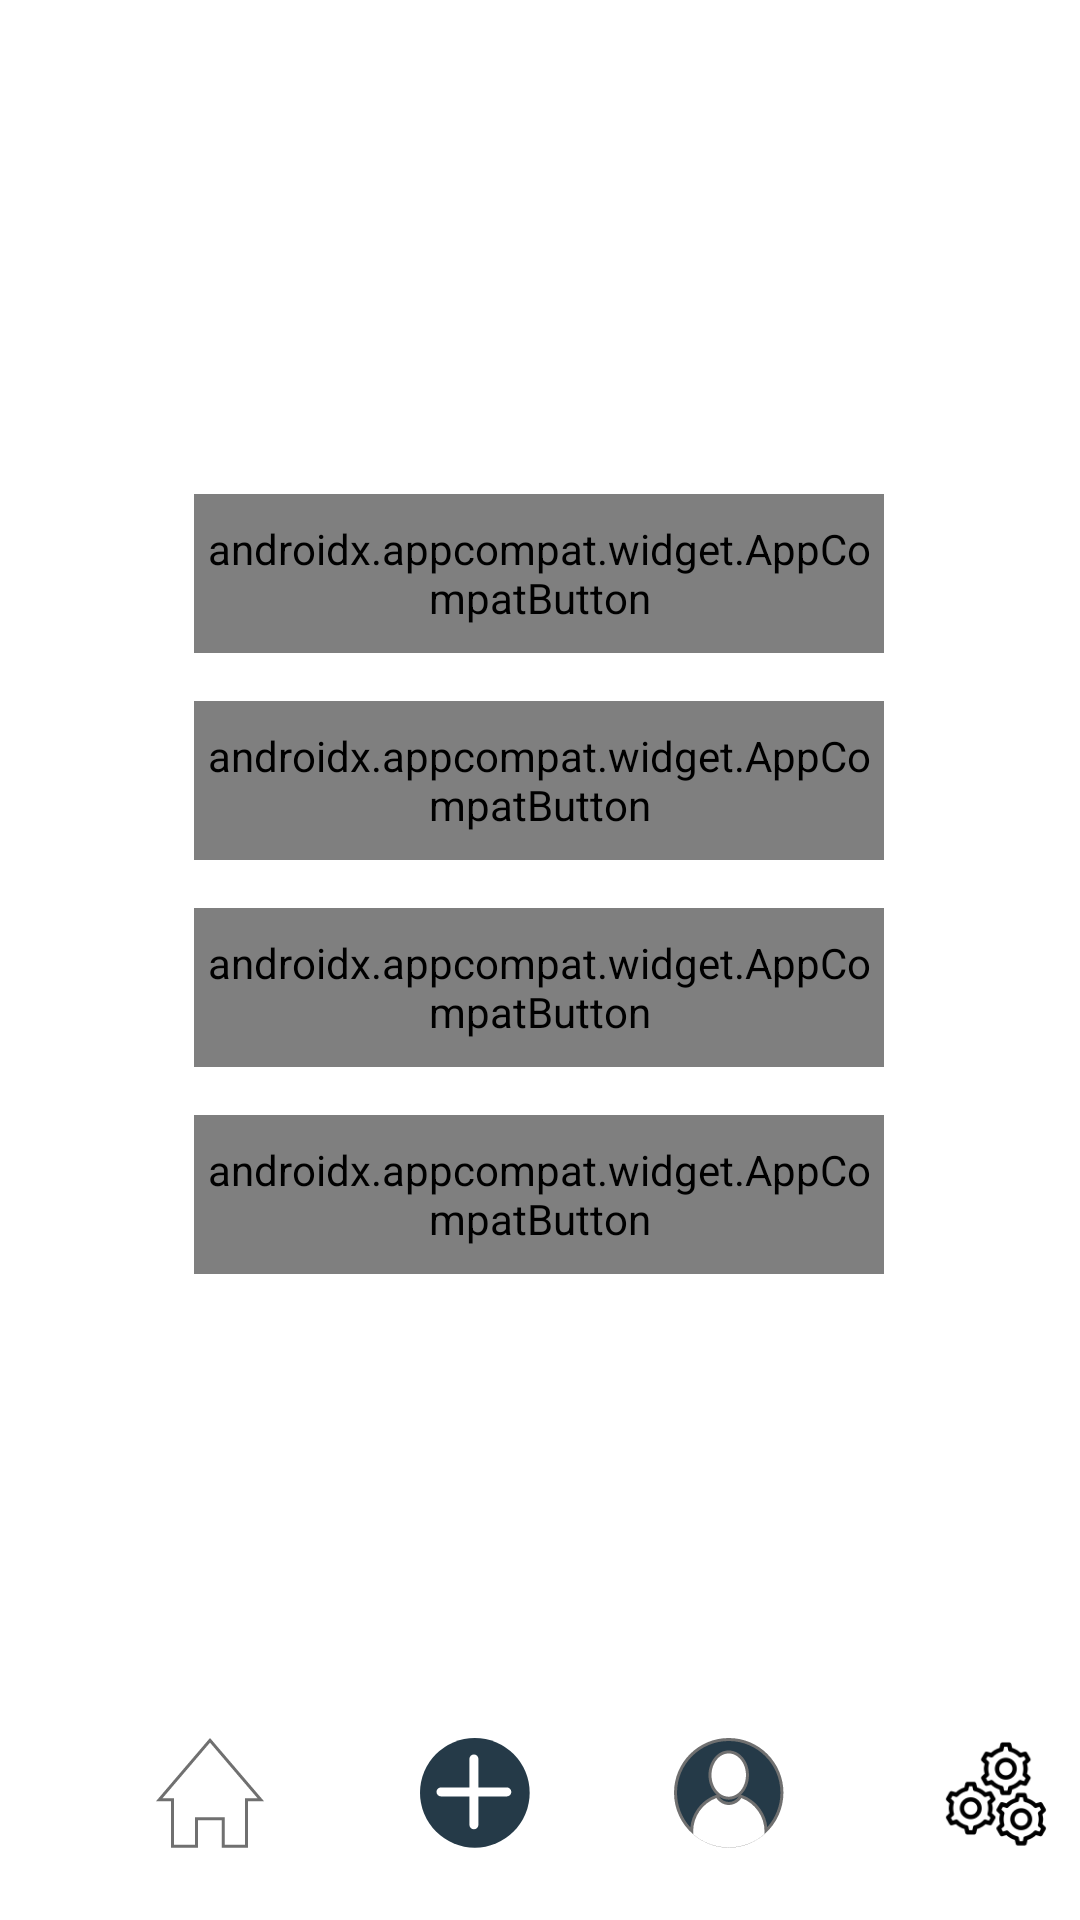

Write the Android layout XML for this screen, with the resource values it uses.
<!-- AndroidManifest.xml: application theme Theme.UIGuide -->
<!-- res/layout/activity_staff.xml -->
<?xml version="1.0" encoding="utf-8"?>
<androidx.constraintlayout.widget.ConstraintLayout
    xmlns:android="http://schemas.android.com/apk/res/android"
    xmlns:app="http://schemas.android.com/apk/res-auto"
    xmlns:tools="http://schemas.android.com/tools"
    android:layout_width="match_parent"
    android:layout_height="match_parent">

    <androidx.appcompat.widget.AppCompatButton
        android:id="@+id/button"
        android:layout_width="230dp"
        android:layout_height="53dp"
        android:layout_marginTop="24dp"
        android:background="@drawable/button"
        android:fontFamily="@font/regular"
        android:text="Start Day"
        android:textAllCaps="false"
        android:textColor="@color/white"
        android:textSize="22sp"
        app:layout_constraintBottom_toBottomOf="parent"
        app:layout_constraintEnd_toEndOf="parent"
        app:layout_constraintHorizontal_bias="0.497"
        app:layout_constraintStart_toStartOf="parent"
        app:layout_constraintTop_toTopOf="parent"
        app:layout_constraintVertical_bias="0.25" />

    <androidx.appcompat.widget.AppCompatButton
        android:id="@+id/button3"
        android:layout_width="230dp"
        android:layout_height="53dp"
        android:layout_marginTop="16dp"
        android:background="@drawable/button"
        android:fontFamily="@font/regular"
        android:text="End Day"
        android:textAllCaps="false"
        android:textColor="@color/white"
        android:textSize="22sp"
        app:layout_constraintEnd_toEndOf="@+id/button"
        app:layout_constraintHorizontal_bias="0.725"
        app:layout_constraintStart_toStartOf="@+id/button"
        app:layout_constraintTop_toBottomOf="@+id/button" />

    <androidx.appcompat.widget.AppCompatButton
        android:id="@+id/button4"
        android:layout_width="230dp"
        android:layout_height="53dp"
        android:layout_marginTop="16dp"
        android:background="@drawable/button"
        android:fontFamily="@font/regular"
        android:text="Rent List"
        android:textAllCaps="false"
        android:textColor="@color/white"
        android:textSize="22sp"
        app:layout_constraintEnd_toEndOf="@+id/button3"
        app:layout_constraintHorizontal_bias="0.497"
        app:layout_constraintStart_toStartOf="@+id/button3"
        app:layout_constraintTop_toBottomOf="@+id/button3" />

    <androidx.appcompat.widget.AppCompatButton
        android:id="@+id/button5"
        android:layout_width="230dp"
        android:layout_height="53dp"
        android:layout_marginTop="16dp"
        android:background="@drawable/button"
        android:fontFamily="@font/regular"
        android:text="Equipment List"
        android:textAllCaps="false"
        android:textColor="@color/white"
        android:textSize="22sp"
        app:layout_constraintEnd_toEndOf="@+id/button4"
        app:layout_constraintHorizontal_bias="1.0"
        app:layout_constraintStart_toStartOf="@+id/button4"
        app:layout_constraintTop_toBottomOf="@+id/button4" />

    <LinearLayout
        android:layout_width="0dp"
        android:layout_height="wrap_content"
        android:layout_marginBottom="24dp"
        android:orientation="horizontal"
        app:layout_constraintBottom_toBottomOf="parent"
        app:layout_constraintEnd_toEndOf="parent"
        app:layout_constraintHorizontal_bias="0.0"
        app:layout_constraintStart_toStartOf="parent"
        app:layout_constraintTop_toTopOf="parent"
        app:layout_constraintVertical_bias="1.0">

        <ImageView
            android:id="@+id/imageView"
            android:layout_width="wrap_content"
            android:layout_height="wrap_content"
            android:layout_marginStart="52dp"
            app:srcCompat="@drawable/home" />

        <ImageView
            android:id="@+id/imageView2"
            android:layout_width="wrap_content"
            android:layout_height="wrap_content"
            android:layout_marginStart="52dp"
            app:srcCompat="@drawable/add_btn" />

        <ImageView
            android:id="@+id/imageView3"
            android:layout_width="wrap_content"
            android:layout_height="wrap_content"
            android:layout_marginStart="48dp"
            app:srcCompat="@drawable/profile" />

        <ImageView
            android:id="@+id/imageView4"
            android:layout_width="wrap_content"
            android:layout_height="wrap_content"
            android:layout_marginStart="52dp"
            app:srcCompat="@drawable/settings" />

    </LinearLayout>

</androidx.constraintlayout.widget.ConstraintLayout>
<!-- resources referenced by this layout -->
<resources>
  <color name="white">#FFFFFFFF</color>
  <!-- drawable add_btn: png bitmap (drawable-hdpi, 1677 bytes) -->
  <!-- drawable home: png bitmap (drawable-hdpi, 837 bytes) -->
  <!-- drawable profile: png bitmap (drawable-hdpi, 2170 bytes) -->
  <!-- drawable settings: png bitmap (drawable-hdpi, 3346 bytes) -->
  <style name="Theme.UIGuide" parent="Theme.MaterialComponents.DayNight.DarkActionBar">
          
          <item name="colorPrimary">@color/colorPrimary</item>
          <item name="colorPrimaryDark">@color/colorPrimaryDark</item>
          <item name="colorPrimaryVariant">@color/gray</item>
          <item name="colorAccent">@color/colorAccent</item>
  
          
  
  
  
          
          <item name="android:statusBarColor" tools:targetApi="l">?attr/colorPrimaryVariant</item>
          
          <item name="windowNoTitle">true</item>
          <item name="windowActionBar">false</item>
      </style>
  <color name="colorPrimary">#008577</color>
  <color name="colorPrimaryDark">#253A48</color>
  <color name="gray">#253A48</color>
  <color name="colorAccent">#D81B60</color>
</resources>
